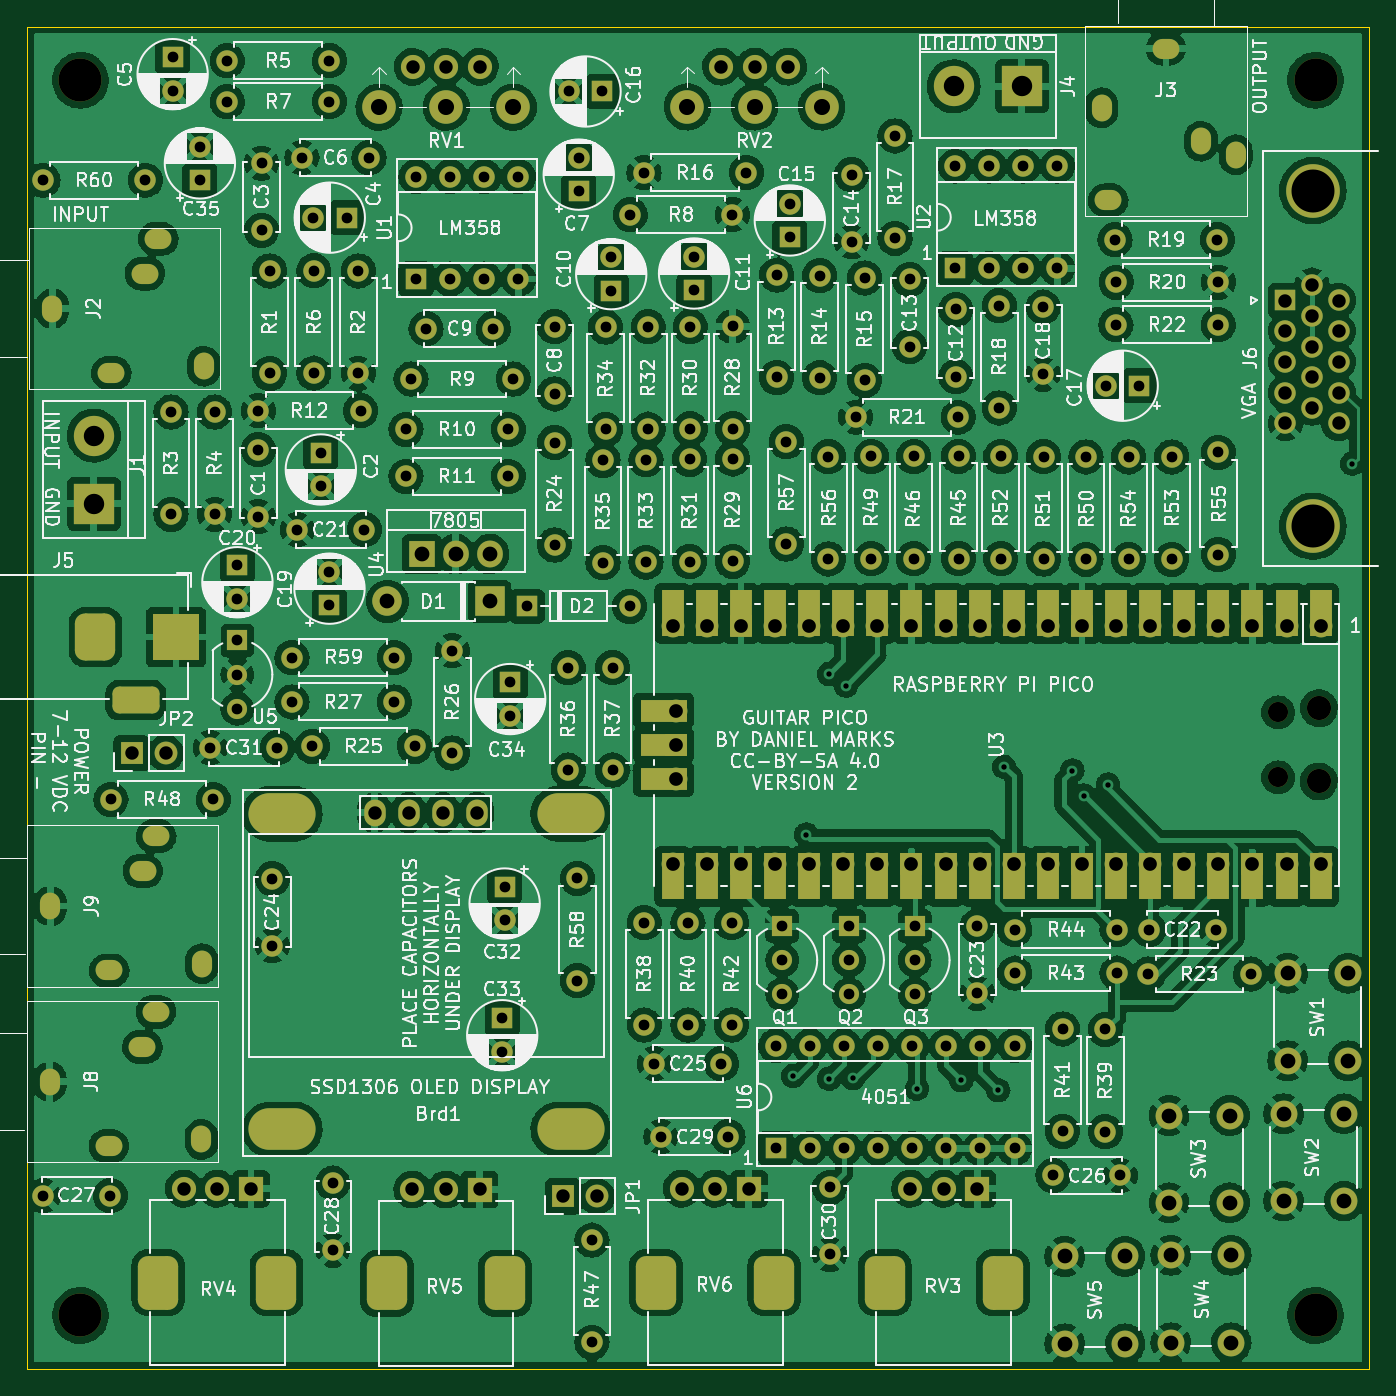
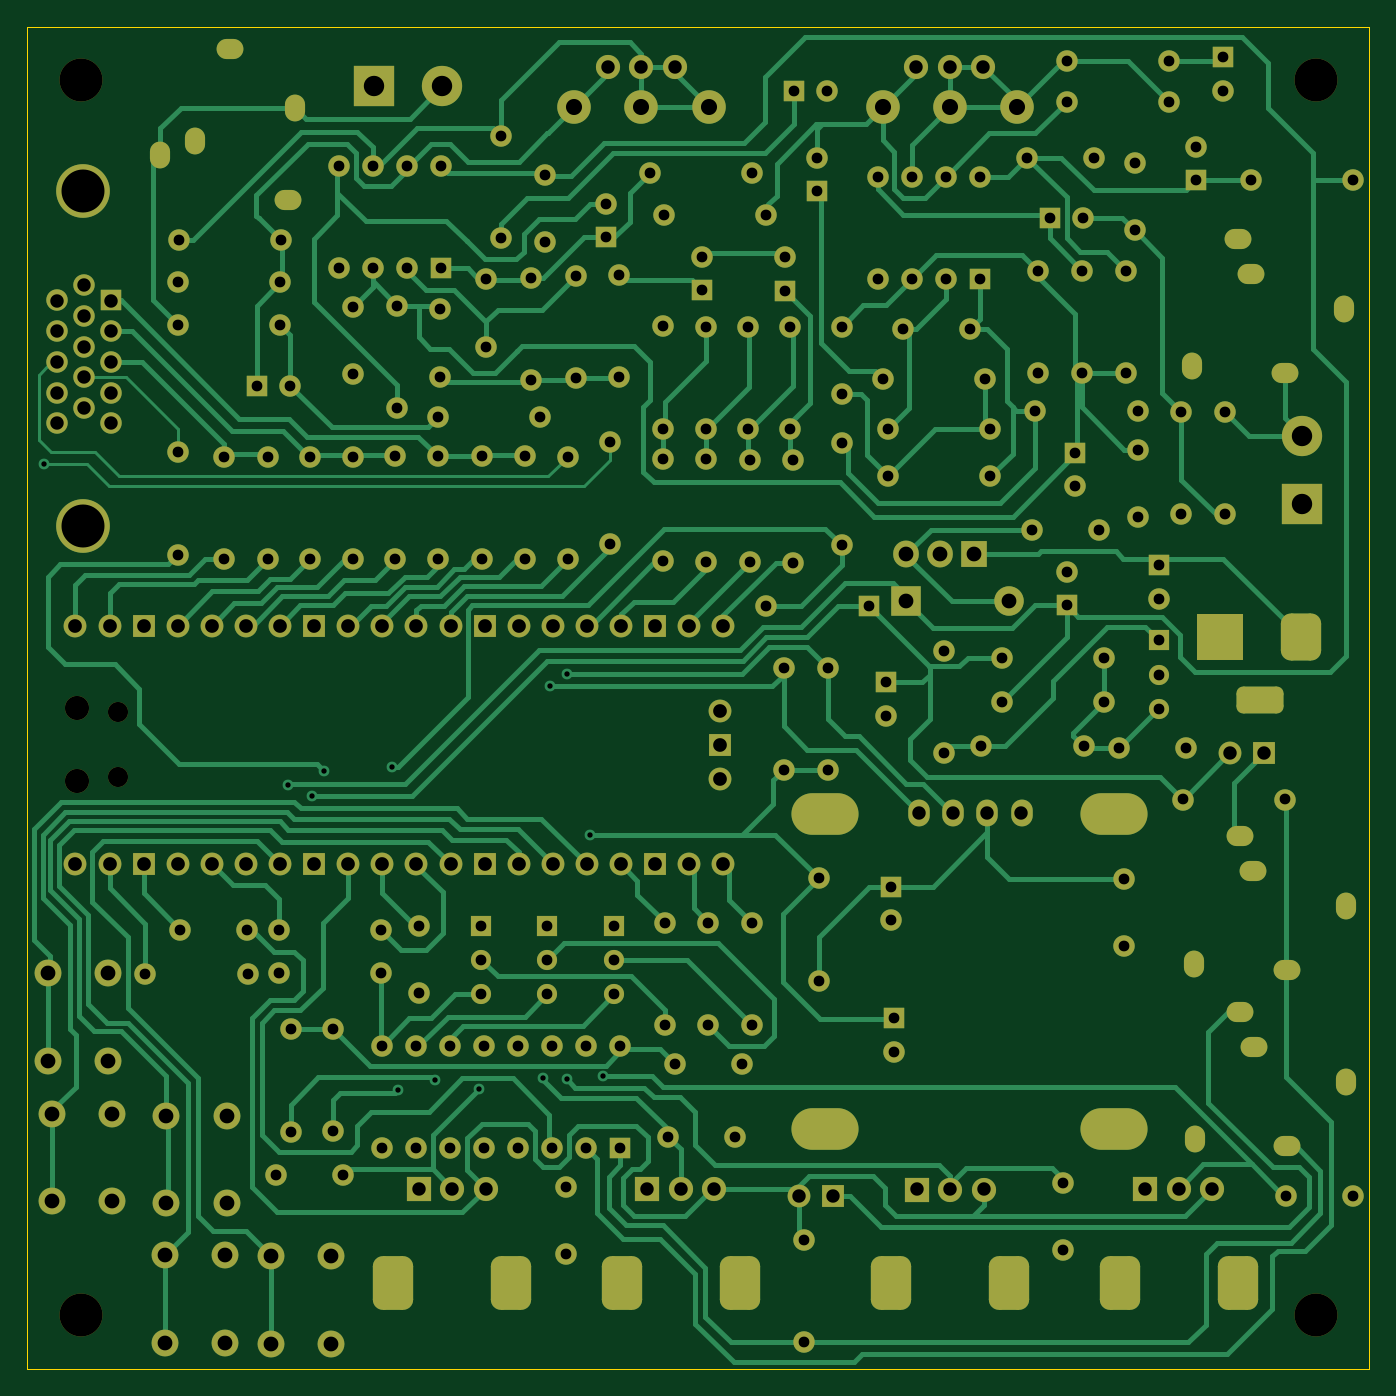
Circuit board: 11 layer files. Board 100.0 x 100.0 mm.
- bottom_copper: GuitarPico-B_Cu.gbr (73464 bytes)
- bottom_mask: GuitarPico-B_Mask.gbr (15559 bytes)
- paste: GuitarPico-B_Paste.gbr (459 bytes)
- bottom_silk: GuitarPico-B_Silkscreen.gbr (460 bytes)
- outline: GuitarPico-Edge_Cuts.gbr (689 bytes)
- top_copper: GuitarPico-F_Cu.gbr (946864 bytes)
- top_mask: GuitarPico-F_Mask.gbr (16997 bytes)
- paste: GuitarPico-F_Paste.gbr (459 bytes)
- top_silk: GuitarPico-F_Silkscreen.gbr (287459 bytes)
- drill: GuitarPico-NPTH.drl (860 bytes)
- drill: GuitarPico-PTH.drl (8219 bytes)

=== bottom_copper: GuitarPico-B_Cu.gbr (73464 bytes, source omitted) ===
=== bottom_mask: GuitarPico-B_Mask.gbr (15559 bytes, source omitted) ===
=== paste: GuitarPico-B_Paste.gbr ===
%TF.GenerationSoftware,KiCad,Pcbnew,(6.0.11)*%
%TF.CreationDate,2024-04-05T20:07:31-05:00*%
%TF.ProjectId,GuitarPico,47756974-6172-4506-9963-6f2e6b696361,rev?*%
%TF.SameCoordinates,Original*%
%TF.FileFunction,Paste,Bot*%
%TF.FilePolarity,Positive*%
%FSLAX46Y46*%
G04 Gerber Fmt 4.6, Leading zero omitted, Abs format (unit mm)*
G04 Created by KiCad (PCBNEW (6.0.11)) date 2024-04-05 20:07:31*
%MOMM*%
%LPD*%
G01*
G04 APERTURE LIST*
G04 APERTURE END LIST*
M02*

=== bottom_silk: GuitarPico-B_Silkscreen.gbr ===
%TF.GenerationSoftware,KiCad,Pcbnew,(6.0.11)*%
%TF.CreationDate,2024-04-05T20:07:31-05:00*%
%TF.ProjectId,GuitarPico,47756974-6172-4506-9963-6f2e6b696361,rev?*%
%TF.SameCoordinates,Original*%
%TF.FileFunction,Legend,Bot*%
%TF.FilePolarity,Positive*%
%FSLAX46Y46*%
G04 Gerber Fmt 4.6, Leading zero omitted, Abs format (unit mm)*
G04 Created by KiCad (PCBNEW (6.0.11)) date 2024-04-05 20:07:31*
%MOMM*%
%LPD*%
G01*
G04 APERTURE LIST*
G04 APERTURE END LIST*
M02*

=== outline: GuitarPico-Edge_Cuts.gbr ===
%TF.GenerationSoftware,KiCad,Pcbnew,(6.0.11)*%
%TF.CreationDate,2024-04-05T20:07:31-05:00*%
%TF.ProjectId,GuitarPico,47756974-6172-4506-9963-6f2e6b696361,rev?*%
%TF.SameCoordinates,Original*%
%TF.FileFunction,Profile,NP*%
%FSLAX46Y46*%
G04 Gerber Fmt 4.6, Leading zero omitted, Abs format (unit mm)*
G04 Created by KiCad (PCBNEW (6.0.11)) date 2024-04-05 20:07:31*
%MOMM*%
%LPD*%
G01*
G04 APERTURE LIST*
%TA.AperFunction,Profile*%
%ADD10C,0.100000*%
%TD*%
G04 APERTURE END LIST*
D10*
X144000000Y-160000000D02*
X44000000Y-160000000D01*
X144000000Y-60000000D02*
X144000000Y-160000000D01*
X44000000Y-160000000D02*
X44000000Y-60000000D01*
X44000000Y-60000000D02*
X144000000Y-60000000D01*
M02*

=== top_copper: GuitarPico-F_Cu.gbr (946864 bytes, source omitted) ===
=== top_mask: GuitarPico-F_Mask.gbr (16997 bytes, source omitted) ===
=== paste: GuitarPico-F_Paste.gbr ===
%TF.GenerationSoftware,KiCad,Pcbnew,(6.0.11)*%
%TF.CreationDate,2024-04-05T20:07:31-05:00*%
%TF.ProjectId,GuitarPico,47756974-6172-4506-9963-6f2e6b696361,rev?*%
%TF.SameCoordinates,Original*%
%TF.FileFunction,Paste,Top*%
%TF.FilePolarity,Positive*%
%FSLAX46Y46*%
G04 Gerber Fmt 4.6, Leading zero omitted, Abs format (unit mm)*
G04 Created by KiCad (PCBNEW (6.0.11)) date 2024-04-05 20:07:31*
%MOMM*%
%LPD*%
G01*
G04 APERTURE LIST*
G04 APERTURE END LIST*
M02*

=== top_silk: GuitarPico-F_Silkscreen.gbr (287459 bytes, source omitted) ===
=== drill: GuitarPico-NPTH.drl ===
M48
; DRILL file {KiCad (6.0.11)} date Fri Apr  5 20:07:32 2024
; FORMAT={-:-/ absolute / inch / decimal}
; #@! TF.CreationDate,2024-04-05T20:07:32-05:00
; #@! TF.GenerationSoftware,Kicad,Pcbnew,(6.0.11)
; #@! TF.FileFunction,NonPlated,1,2,NPTH
FMAT,2
INCH
; #@! TA.AperFunction,NonPlated,NPTH,ComponentDrill
T1C0.0591
; #@! TA.AperFunction,NonPlated,NPTH,ComponentDrill
T2C0.0709
; #@! TA.AperFunction,NonPlated,NPTH,ComponentDrill
T3C0.1181
; #@! TA.AperFunction,NonPlated,NPTH,ComponentDrill
T4C0.1260
%
G90
G05
T1
X5.4024Y-4.373
X5.4024Y-4.564
T2
X5.5217Y-4.3612
X5.5217Y-4.5758
T4
X1.8898Y-2.5197
X1.8898Y-6.1417
X5.5118Y-2.5197
X5.5118Y-6.1417
T3
G00X2.4461Y-4.6709
M15
G01X2.5169Y-4.6709
M16
G05
G00X2.4461Y-5.5961
M15
G01X2.5169Y-5.5961
M16
G05
G00X3.2925Y-4.6709
M15
G01X3.3634Y-4.6709
M16
G05
G00X3.2925Y-5.5961
M15
G01X3.3634Y-5.5961
M16
G05
T0
M30

=== drill: GuitarPico-PTH.drl (8219 bytes, source omitted) ===
